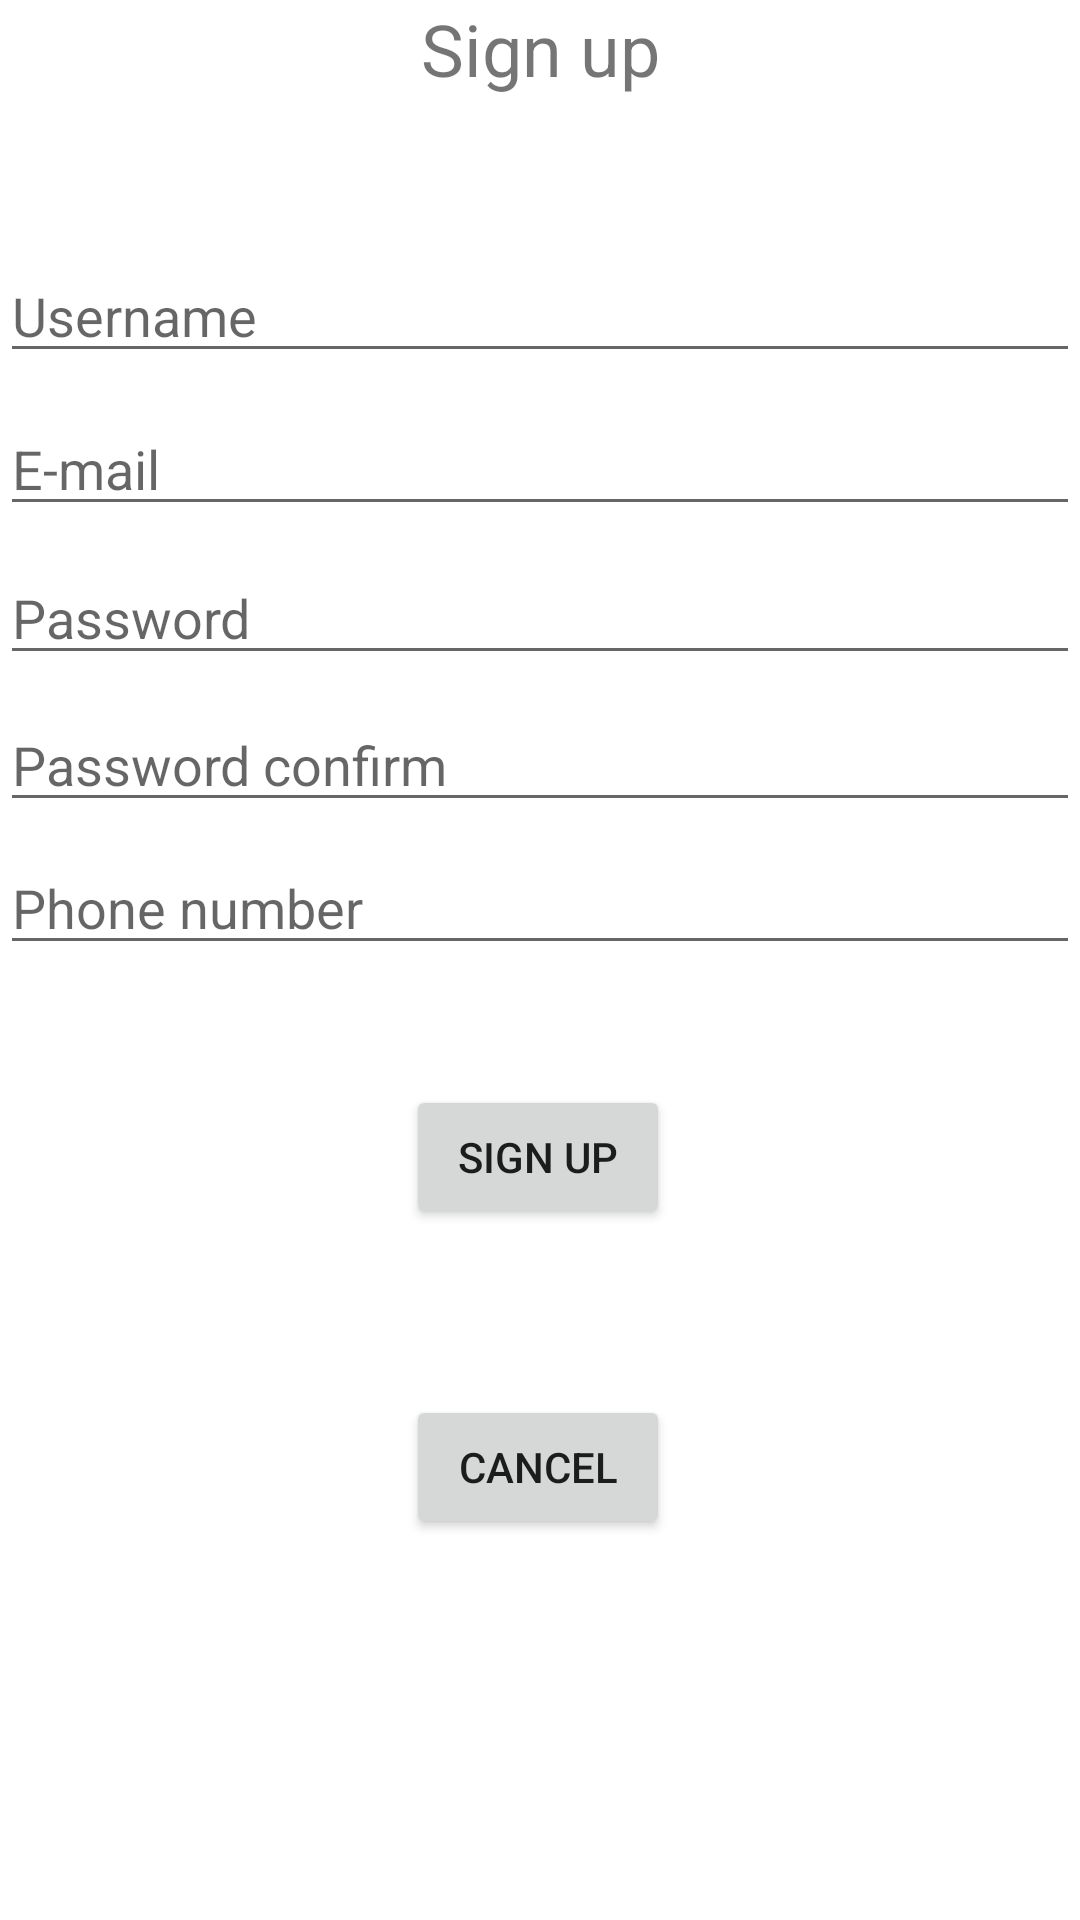

Android layout source for this screen:
<!-- AndroidManifest.xml: application theme Theme.Museum -->
<!-- res/layout/activity_registration.xml -->
<?xml version="1.0" encoding="utf-8"?>
<androidx.constraintlayout.widget.ConstraintLayout xmlns:android="http://schemas.android.com/apk/res/android"
    xmlns:app="http://schemas.android.com/apk/res-auto"
    xmlns:tools="http://schemas.android.com/tools"
    android:layout_width="match_parent"
    android:layout_height="match_parent"
    tools:context=".RegistrationActivity">

    <TextView
        android:id="@+id/registrationTextView"
        android:layout_width="match_parent"
        android:layout_height="wrap_content"
        android:text="@string/registration"
        android:textAlignment="center"
        android:textSize="24sp"
        tools:ignore="MissingConstraints"
        tools:layout_editor_absoluteX="0dp"
        tools:layout_editor_absoluteY="100dp" />

    <EditText
        android:id="@+id/userNameEditText"
        android:layout_width="match_parent"
        android:layout_height="wrap_content"
        android:layout_margin="@dimen/default_margin"
        android:ems="10"
        android:hint="@string/username"
        android:inputType="textPersonName"
        app:layout_constraintBottom_toBottomOf="@+id/userEmailEditText"
        app:layout_constraintTop_toBottomOf="@+id/registrationTextView"
        app:layout_constraintVertical_bias="0.500"
        tools:layout_editor_absoluteX="20dp" />

    <EditText
        android:id="@+id/userEmailEditText"
        android:layout_width="match_parent"
        android:layout_height="wrap_content"
        android:layout_margin="@dimen/default_margin"
        android:ems="10"
        android:hint="@string/email"
        android:inputType="textEmailAddress"
        app:layout_constraintBottom_toBottomOf="parent"
        app:layout_constraintTop_toBottomOf="@+id/userNameEditText"
        app:layout_constraintVertical_bias="0.020"
        tools:layout_editor_absoluteX="16dp" />

    <EditText
        android:id="@+id/userPasswordEditText"
        android:layout_width="match_parent"
        android:layout_height="wrap_content"
        android:layout_margin="@dimen/default_margin"
        android:ems="10"
        android:hint="@string/password"
        android:inputType="textPassword"
        app:layout_constraintBottom_toBottomOf="parent"
        app:layout_constraintTop_toBottomOf="@+id/userEmailEditText"
        app:layout_constraintVertical_bias="0.020"
        tools:layout_editor_absoluteX="16dp" />

    <EditText
        android:id="@+id/userPasswordAgainEditText"
        android:layout_width="match_parent"
        android:layout_height="wrap_content"
        android:layout_margin="@dimen/default_margin"
        android:ems="10"
        android:hint="@string/passwordAgain"
        android:inputType="textPassword"
        app:layout_constraintBottom_toBottomOf="parent"
        app:layout_constraintTop_toBottomOf="@+id/userPasswordEditText"
        app:layout_constraintVertical_bias="0.020"
        tools:layout_editor_absoluteX="24dp" />

    <EditText
        android:id="@+id/userPhoneEditText"
        android:layout_width="match_parent"
        android:layout_height="wrap_content"
        android:layout_margin="@dimen/default_margin"
        android:ems="10"
        android:hint="@string/phoneNumber"
        android:inputType="phone"
        app:layout_constraintBottom_toBottomOf="parent"
        app:layout_constraintTop_toBottomOf="@+id/userPasswordAgainEditText"
        app:layout_constraintVertical_bias="0.020"
        tools:layout_editor_absoluteX="24dp" />

    <androidx.constraintlayout.widget.Guideline
        android:id="@+id/guideline2"
        android:layout_width="wrap_content"
        android:layout_height="wrap_content"
        android:orientation="vertical"
        app:layout_constraintGuide_begin="20dp" />

    <Button
        android:id="@+id/buttonRegistration"
        android:layout_width="wrap_content"
        android:layout_height="wrap_content"
        android:layout_marginTop="40dp"
        android:onClick="registration"
        android:text="@string/registration"
        app:layout_constraintEnd_toEndOf="parent"
        app:layout_constraintHorizontal_bias="0.498"
        app:layout_constraintStart_toStartOf="parent"
        app:layout_constraintTop_toBottomOf="@+id/userPhoneEditText" />

    <Button
        android:id="@+id/buttonCancel"
        android:layout_width="wrap_content"
        android:layout_height="wrap_content"
        android:onClick="cancel"
        android:text="@string/cancel"
        app:layout_constraintBottom_toBottomOf="parent"
        app:layout_constraintEnd_toEndOf="parent"
        app:layout_constraintHorizontal_bias="0.498"
        app:layout_constraintStart_toStartOf="parent"
        app:layout_constraintTop_toBottomOf="@+id/buttonRegistration"
        app:layout_constraintVertical_bias="0.303" />
</androidx.constraintlayout.widget.ConstraintLayout>
<!-- resources referenced by this layout -->
<resources>
  <string name="cancel">Cancel</string>
  <string name="email">E-mail</string>
  <string name="password">Password</string>
  <string name="passwordAgain">Password confirm</string>
  <string name="phoneNumber">Phone number</string>
  <string name="registration">Sign up</string>
  <string name="username">Username</string>
  <style name="Theme.Museum" parent="Theme.MaterialComponents.DayNight.DarkActionBar">
          
          <item name="colorPrimary">#0055BD</item>
          <item name="colorPrimaryVariant">#0073FF</item>
          <item name="colorOnPrimary">@color/white</item>
          
          <item name="colorSecondary">@color/teal_200</item>
          <item name="colorSecondaryVariant">@color/teal_700</item>
          <item name="colorOnSecondary">@color/black</item>
          
          <item name="android:statusBarColor" tools:targetApi="l">?attr/colorPrimaryVariant</item>
          
      </style>
  <!-- not gathered from this repository: default colours our renderer supplied (Android Studio template values) -->
  <color name="teal_200">#FF03DAC5</color>
  <color name="teal_700">#FF018786</color>
  <color name="black">#FF000000</color>
  <color name="white">#FFFFFFFF</color>
</resources>
